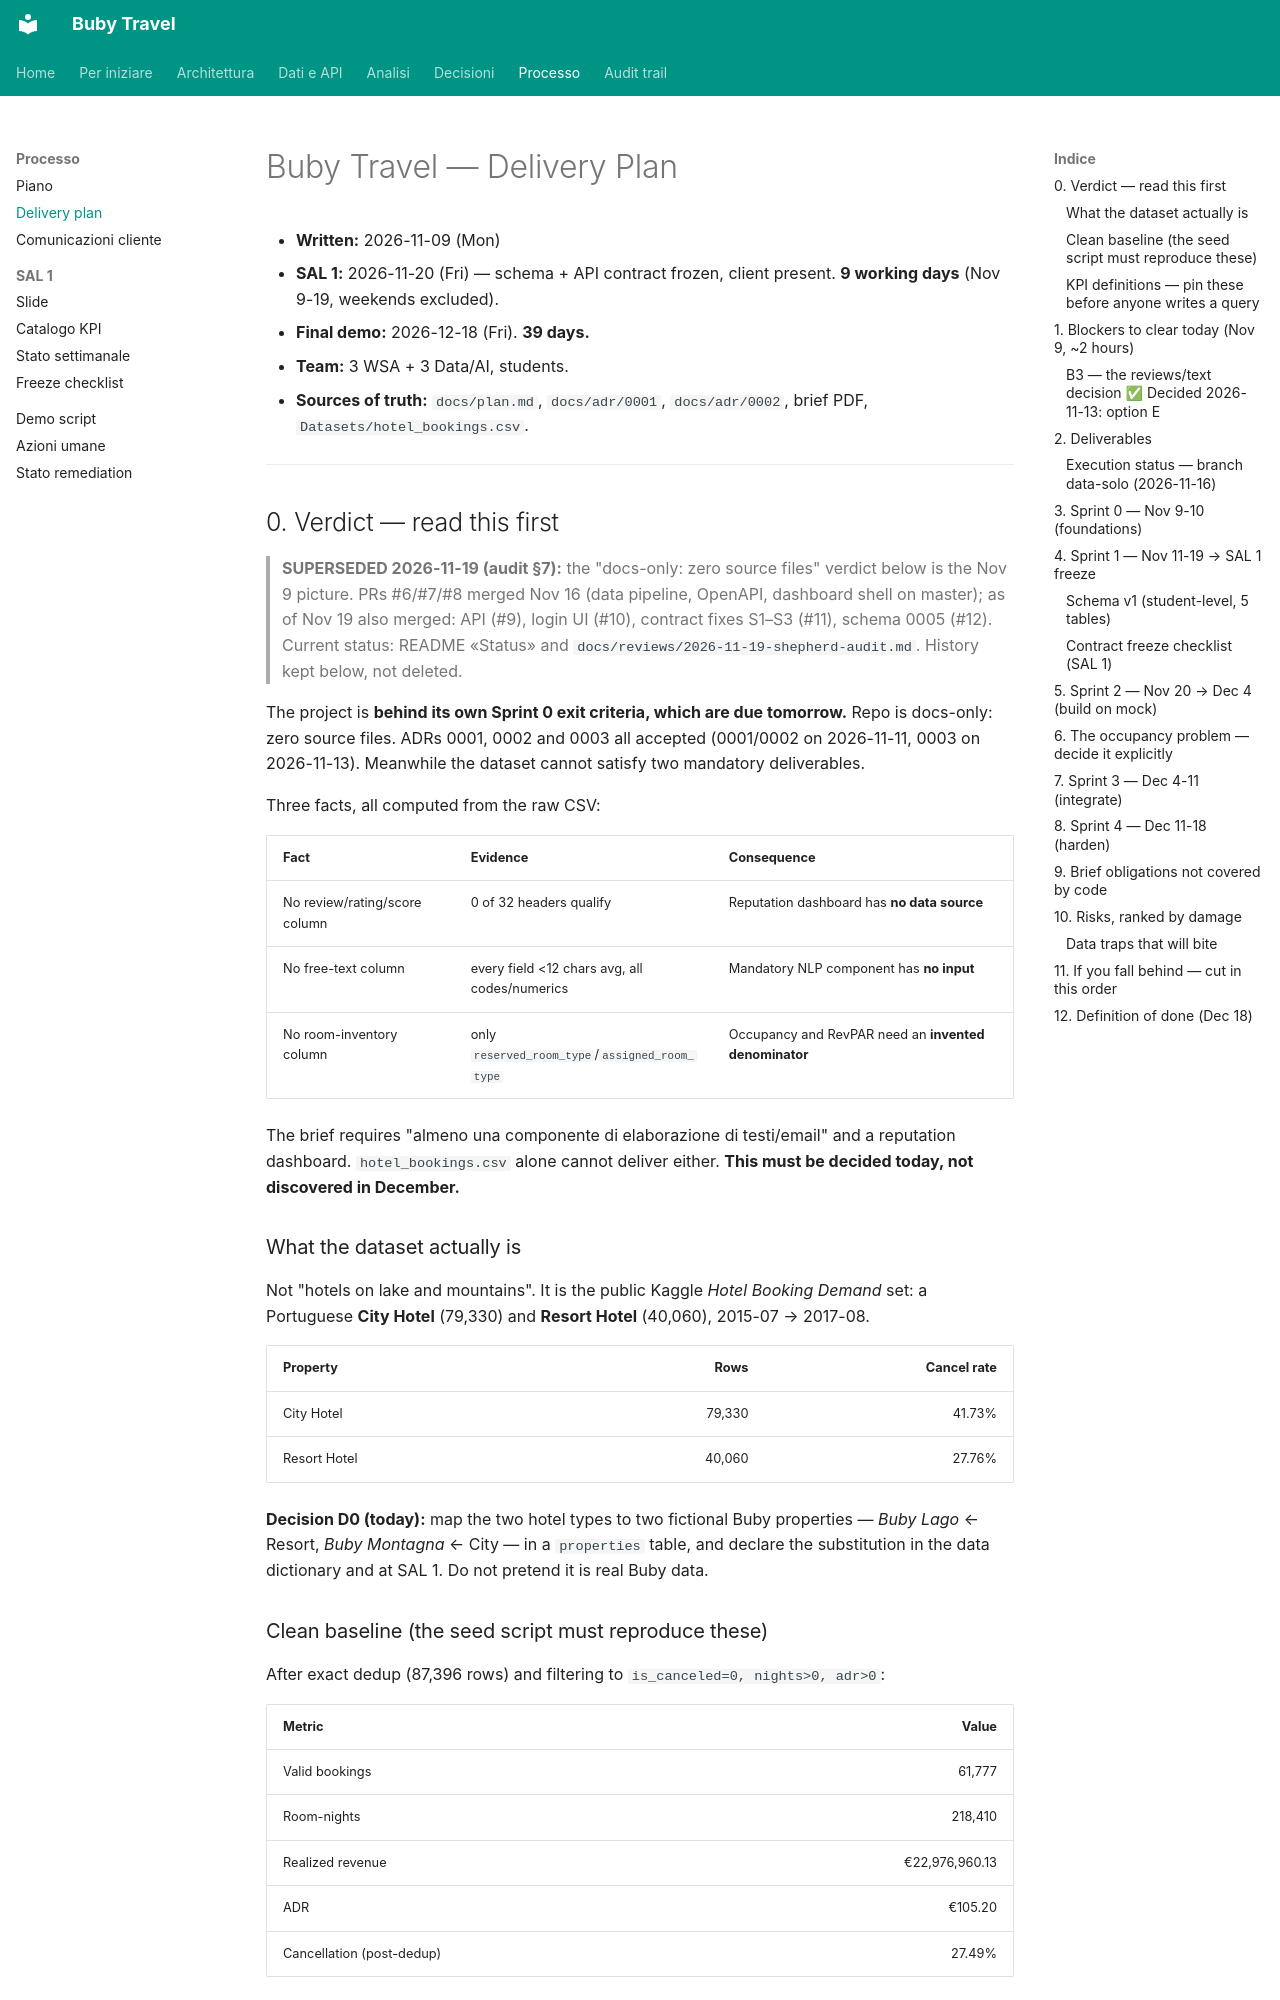

repository: suzukiven0m/finto-booking · page: delivery-plan/index.html · generator: mkdocs

# Buby Travel — Delivery Plan

- **Written:** 2026-11-09 (Mon)
- **SAL 1:** 2026-11-20 (Fri) — schema + API contract frozen, client present. **9 working days** (Nov 9-19, weekends excluded).
- **Final demo:** 2026-12-18 (Fri). **39 days.**
- **Team:** 3 WSA + 3 Data/AI, students.
- **Sources of truth:** `docs/plan.md`, `docs/adr/0001`, `docs/adr/0002`, brief PDF, `Datasets/hotel_bookings.csv`.

---

## 0. Verdict — read this first

> **SUPERSEDED 2026-11-19 (audit §7):** the "docs-only: zero source files" verdict
> below is the Nov 9 picture. PRs #6/#7/#8 merged Nov 16 (data pipeline, OpenAPI,
> dashboard shell on master); as of Nov 19 also merged: API (#9), login UI (#10),
> contract fixes S1–S3 (#11), schema 0005 (#12). Current status: README «Status»
> and `docs/reviews/2026-11-19-shepherd-audit.md`. History kept below, not deleted.

The project is **behind its own Sprint 0 exit criteria, which are due tomorrow.** Repo is docs-only: zero source files. ADRs 0001, 0002 and 0003 all accepted (0001/0002 on 2026-11-11, 0003 on 2026-11-13). Meanwhile the dataset cannot satisfy two mandatory deliverables.

Three facts, all computed from the raw CSV:

| Fact | Evidence | Consequence |
|---|---|---|
| No review/rating/score column | 0 of 32 headers qualify | Reputation dashboard has **no data source** |
| No free-text column | every field <12 chars avg, all codes/numerics | Mandatory NLP component has **no input** |
| No room-inventory column | only `reserved_room_type`/`assigned_room_type` | Occupancy and RevPAR need an **invented denominator** |

The brief requires "almeno una componente di elaborazione di testi/email" and a reputation dashboard. `hotel_bookings.csv` alone cannot deliver either. **This must be decided today, not discovered in December.**

### What the dataset actually is

Not "hotels on lake and mountains". It is the public Kaggle *Hotel Booking Demand* set: a Portuguese **City Hotel** (79,330) and **Resort Hotel** (40,060), 2015-07 → 2017-08.

| Property | Rows | Cancel rate |
|---|---:|---:|
| City Hotel | 79,330 | 41.73% |
| Resort Hotel | 40,060 | 27.76% |

**Decision D0 (today):** map the two hotel types to two fictional Buby properties — *Buby Lago* ← Resort, *Buby Montagna* ← City — in a `properties` table, and declare the substitution in the data dictionary and at SAL 1. Do not pretend it is real Buby data.

### Clean baseline (the seed script must reproduce these)

After exact dedup (87,396 rows) and filtering to `is_canceled=0, nights>0, adr>0`:

| Metric | Value |
|---|---:|
| Valid bookings | 61,777 |
| Room-nights | 218,410 |
| Realized revenue | €22,976,960.13 |
| ADR | €105.20 |
| Cancellation (post-dedup) | 27.49% |

Any KPI endpoint that does not match these numbers is wrong.
